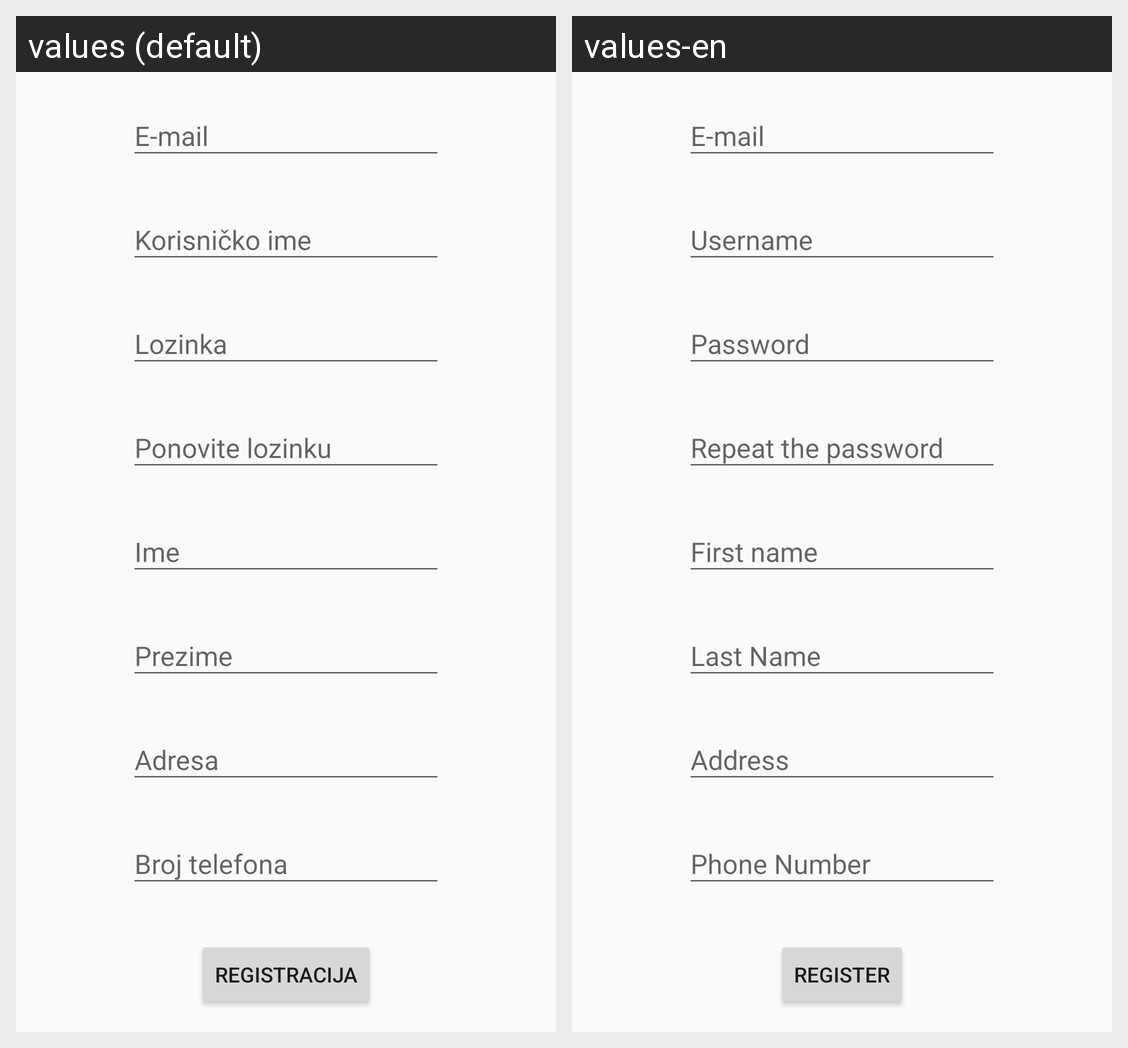

This grid shows one Android layout under two languages. Give, for every string resource on the screen, its name, the default text and each shown locale's text.
Android screen res/layout/fragment_register.xml rendered under 2 locales, left to right: values (default), values-en. Device: Nexus 5 (rendered at 1080×1920; each locale shown at half size, 540×960, under a caption strip naming it); theme AppTheme.
Strings drawn on this screen, with the default value and each locale's value (text and hints the layout hard-codes, and strings that could not be matched under every locale, appear in the picture but are not listed):

e_mail
  values: E-mail
  values-en: E-mail

korisnicko_imeR
  values: Korisničko ime
  values-en: Username

lozinkaR
  values: Lozinka
  values-en: Password

ponovite_lozinkuR
  values: Ponovite lozinku
  values-en: Repeat the password

imeR
  values: Ime
  values-en: First name

prezimeR
  values: Prezime
  values-en: Last Name

adresaR
  values: Adresa
  values-en: Address

broj_telefonaR
  values: Broj telefona
  values-en: Phone Number

registracijaR
  values: Registracija
  values-en: Register
